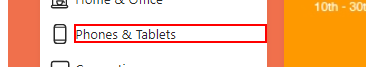
Workflow: Main

Step 1: click on the link 'Phones & Tablets'

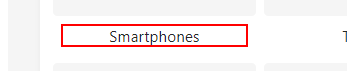
Step 2: click on the paragraph 'Smartphones'

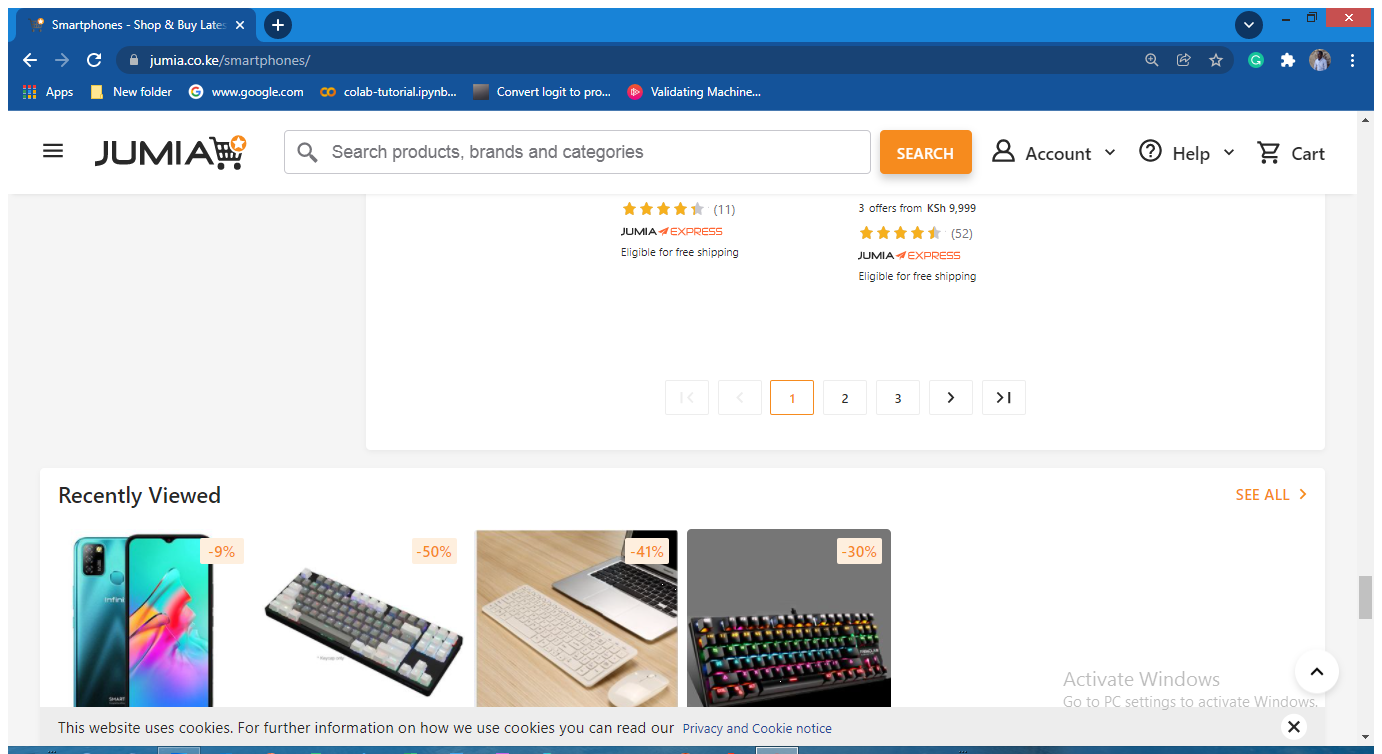
Step 3: Attach Browser 'Smartphon Page' in window 'Smartphones - Shop & Buy Latest Smartphones Online | Jumia Kenya' (chrome.exe)

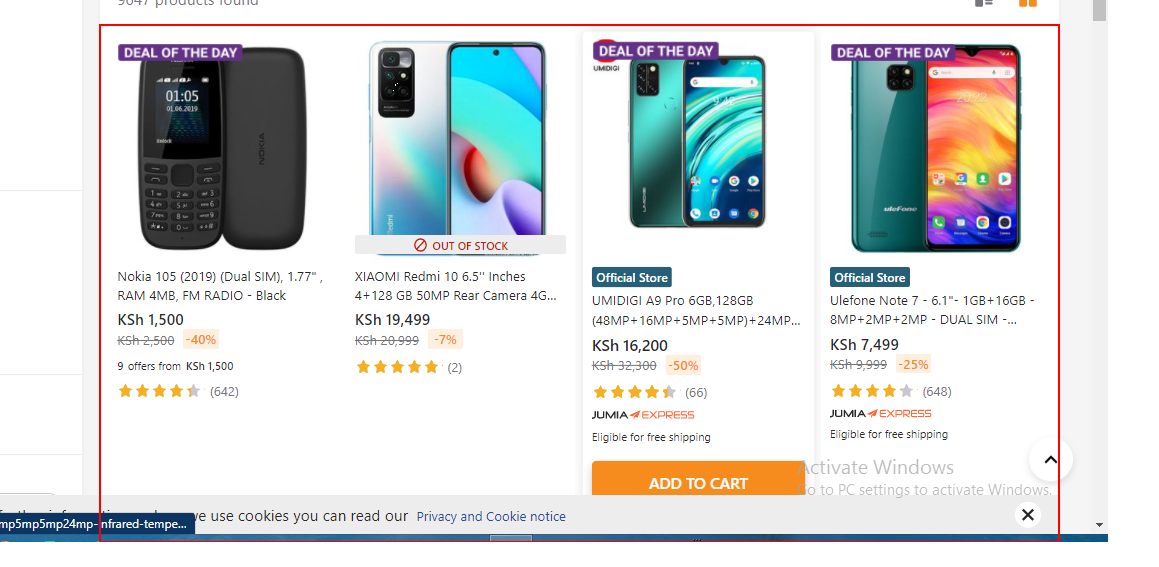
Step 4: get-text from the element